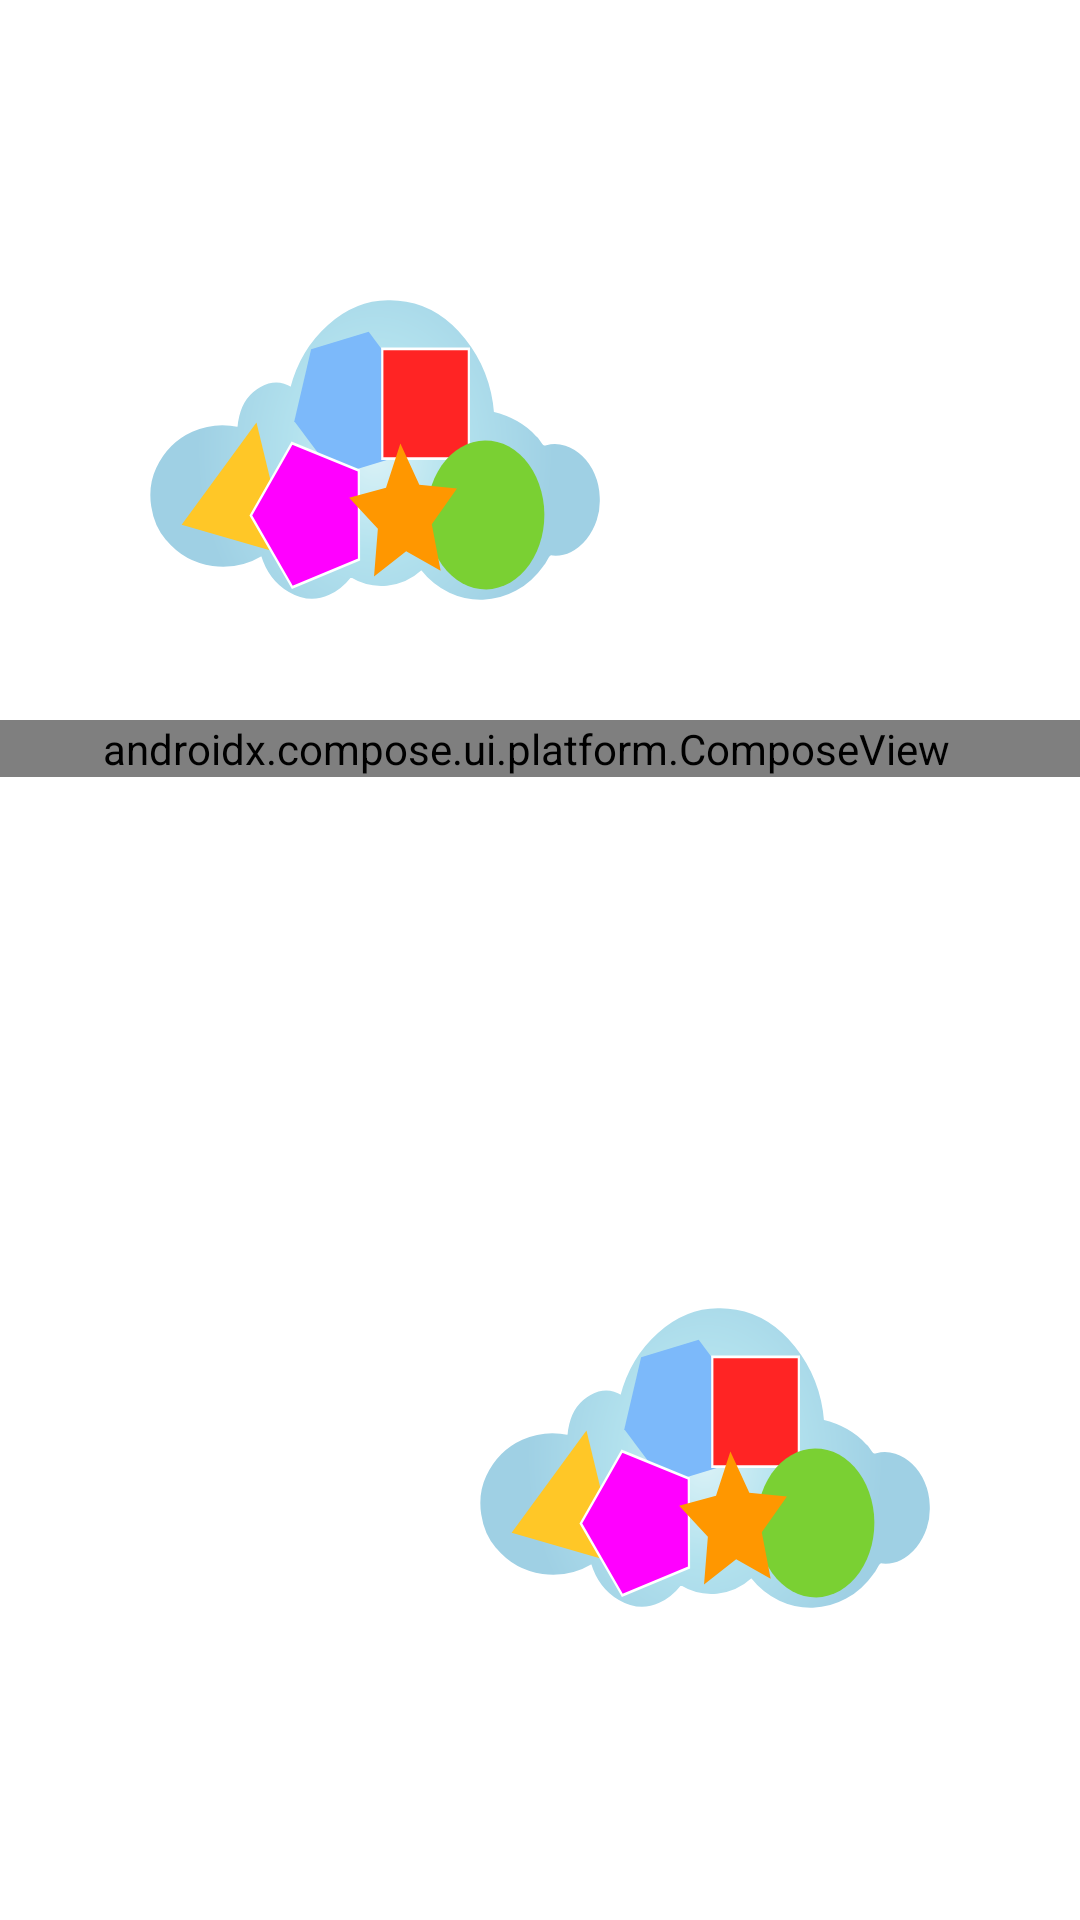

Write the Android layout XML for this screen, with the resource values it uses.
<!-- AndroidManifest.xml: application theme Theme.KidGames -->
<!-- res/layout/dash_board_fragment_land.xml -->
<?xml version="1.0" encoding="utf-8"?>
<layout xmlns:tools="http://schemas.android.com/tools"
    xmlns:android="http://schemas.android.com/apk/res/android"
    xmlns:app="http://schemas.android.com/apk/res-auto">

    <androidx.constraintlayout.widget.ConstraintLayout
        android:layout_width="match_parent"
        android:layout_height="match_parent"
        android:background="@drawable/katman_1"
        app:layoutDescription="@xml/dash_board_fragment_land_scene"
        tools:context=".MainActivity">


        <ImageView
            android:id="@+id/button_goto_shapes"
            android:layout_width="150dp"
            android:layout_height="100dp"
            android:layout_marginStart="50dp"
            android:layout_marginTop="100dp"
            android:background="@drawable/layer1_1_"
            android:scaleType="fitCenter"
            android:text="Shapes"
            app:layout_constraintStart_toStartOf="parent"
            app:layout_constraintTop_toTopOf="parent" />

        <ImageView
            android:id="@+id/button_goto_fruits"
            android:layout_width="150dp"
            android:layout_height="100dp"
            android:layout_marginEnd="180dp"
            android:layout_marginBottom="100dp"
            android:background="@drawable/layer1_1_"
            android:text="Fruits"
            app:layout_constraintBottom_toBottomOf="parent"
            app:layout_constraintEnd_toStartOf="@+id/button_goto_colors" />

        <ImageView
            android:id="@+id/button_goto_animals"
            android:layout_width="150dp"
            android:layout_height="100dp"
            android:layout_marginStart="180dp"
            android:layout_marginTop="100dp"
            android:background="@drawable/layer1_1_"
            android:text="Animals"
            app:layout_constraintStart_toEndOf="@+id/button_goto_shapes"
            app:layout_constraintTop_toTopOf="parent" />

        <ImageView
            android:id="@+id/button_goto_colors"
            android:layout_width="150dp"
            android:layout_height="100dp"
            android:layout_marginEnd="50dp"
            android:layout_marginBottom="104dp"
            android:background="@drawable/layer1_1_"
            android:text="Colors"
            app:layout_constraintBottom_toBottomOf="parent"
            app:layout_constraintEnd_toEndOf="parent" />

        <androidx.compose.ui.platform.ComposeView
            android:id="@+id/segmented_progress_bar"
            android:layout_width="370dp"
            android:layout_height="wrap_content"
            android:layout_marginTop="240dp"
            app:layout_constraintEnd_toEndOf="parent"
            app:layout_constraintHorizontal_bias="1.0"
            app:layout_constraintStart_toStartOf="parent"
            app:layout_constraintTop_toTopOf="parent" />

    </androidx.constraintlayout.widget.ConstraintLayout>
</layout>
<!-- resources referenced by this layout -->
<resources>
  <!-- drawable layer1_1_: vector/xml drawable (drawable, 4663 chars, omitted) -->
  <style name="Theme.KidGames" parent="Theme.MaterialComponents.Light.NoActionBar">
          
          <item name="colorPrimary">@color/purple_500</item>
          <item name="colorPrimaryVariant">@color/purple_700</item>
          <item name="colorOnPrimary">@color/white</item>
          
          <item name="colorSecondary">@color/teal_200</item>
          <item name="colorSecondaryVariant">@color/teal_700</item>
          <item name="colorOnSecondary">@color/black</item>
          
          <item name="android:statusBarColor" tools:targetApi="l">?attr/colorPrimaryVariant</item>
          
      </style>
  <color name="purple_500">#FF6200EE</color>
  <color name="purple_700">#FF3700B3</color>
  <color name="white">#FFFFFFFF</color>
  <color name="teal_200">#FF03DAC5</color>
  <color name="teal_700">#FF018786</color>
  <color name="black">#FF000000</color>
</resources>
